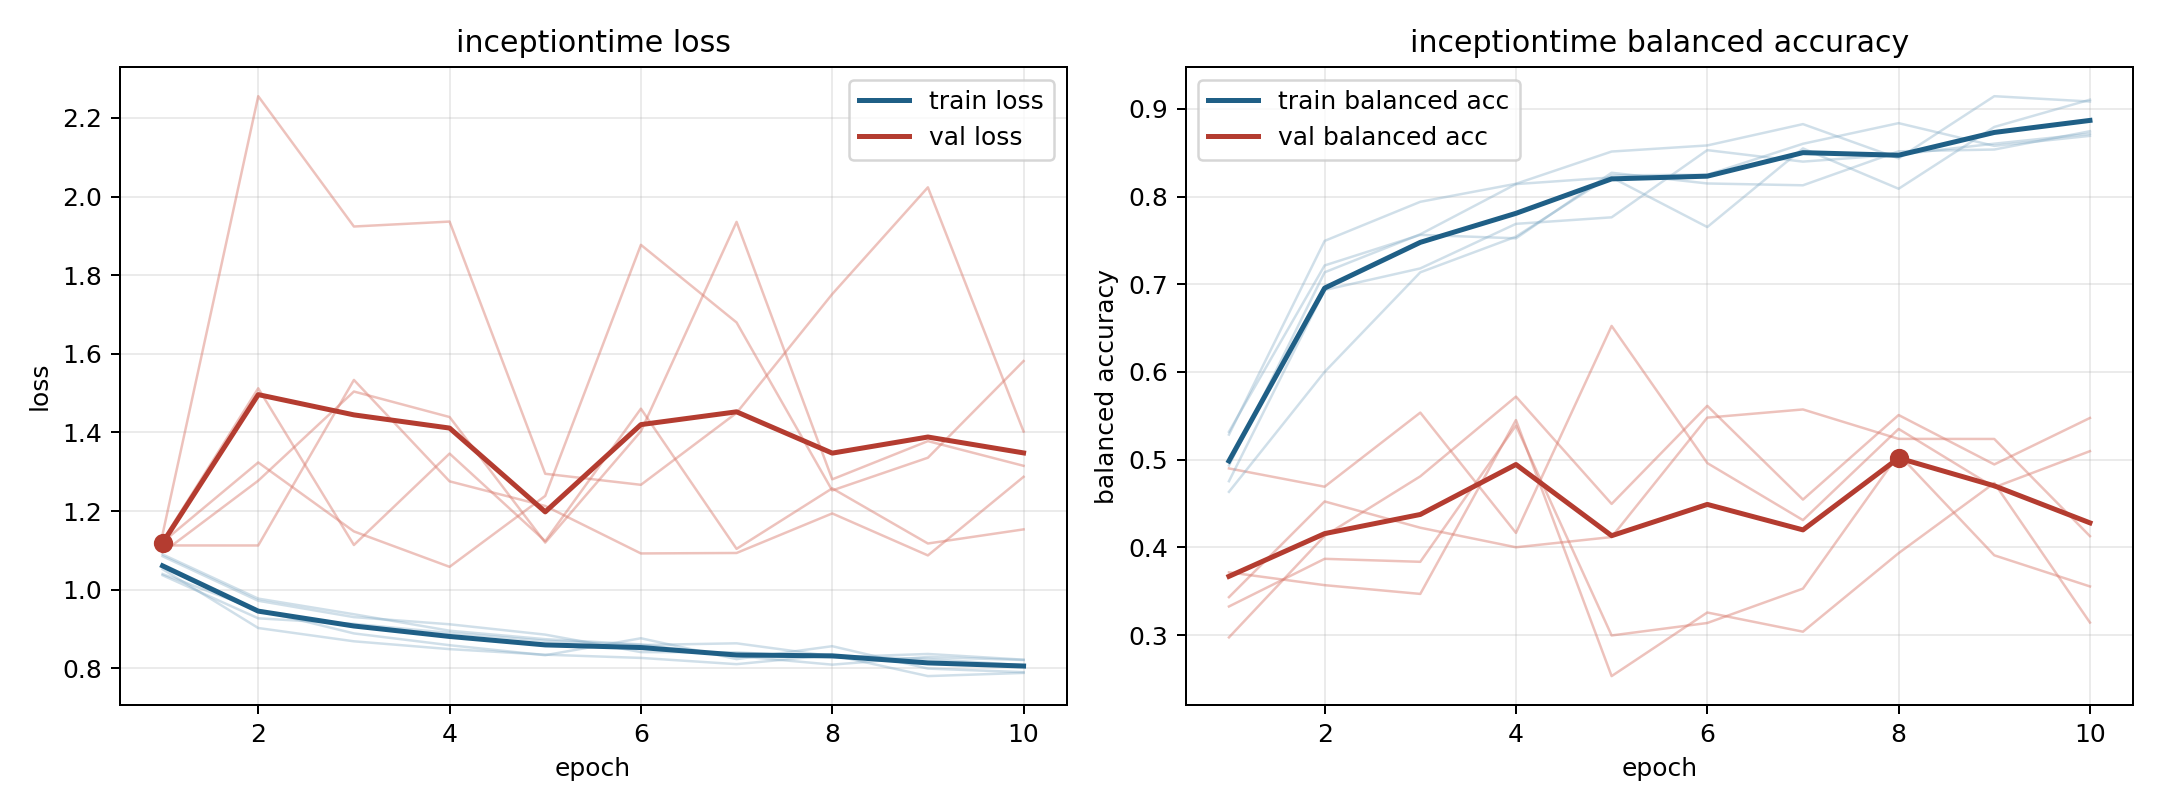

Data behind this chart, as committed beside it:
model, fold, epoch, train_loss, train_balanced_accuracy, val_loss, val_balanced_accuracy
inceptiontime, 1, 1, 1.04, 0.4934, 1.095, 0.4901
inceptiontime, 1, 2, 0.9485, 0.7136, 1.277, 0.4692
inceptiontime, 1, 3, 0.8889, 0.7569, 1.504, 0.5537
inceptiontime, 1, 4, 0.8589, 0.8142, 1.439, 0.4166
inceptiontime, 1, 5, 0.8335, 0.8218, 1.12, 0.6525
inceptiontime, 1, 6, 0.8766, 0.7652, 1.403, 0.4962
inceptiontime, 1, 7, 0.8236, 0.8548, 1.936, 0.4312
inceptiontime, 1, 8, 0.8565, 0.8089, 1.281, 0.5351
inceptiontime, 1, 9, 0.7995, 0.8793, 1.378, 0.4685
inceptiontime, 1, 10, 0.7904, 0.9104, 1.315, 0.5098
inceptiontime, 2, 1, 1.09, 0.4634, 1.113, 0.3434
inceptiontime, 2, 2, 0.9774, 0.6001, 1.113, 0.4524
inceptiontime, 2, 3, 0.9377, 0.7136, 1.534, 0.4225
inceptiontime, 2, 4, 0.8959, 0.7543, 1.276, 0.4002
inceptiontime, 2, 5, 0.8743, 0.8241, 1.213, 0.4119
inceptiontime, 2, 6, 0.861, 0.8248, 1.092, 0.548
inceptiontime, 2, 7, 0.8315, 0.8601, 1.093, 0.5573
inceptiontime, 2, 8, 0.8095, 0.8836, 1.194, 0.5237
inceptiontime, 2, 9, 0.8291, 0.8577, 1.087, 0.5237
inceptiontime, 2, 10, 0.8213, 0.8691, 1.287, 0.4129
inceptiontime, 3, 1, 1.052, 0.5286, 1.141, 0.3716
inceptiontime, 3, 2, 0.9027, 0.7494, 2.255, 0.357
inceptiontime, 3, 3, 0.8689, 0.794, 1.924, 0.347
inceptiontime, 3, 4, 0.849, 0.8145, 1.936, 0.5452
inceptiontime, 3, 5, 0.8349, 0.8513, 1.295, 0.2534
inceptiontime, 3, 6, 0.8266, 0.8582, 1.267, 0.3259
inceptiontime, 3, 7, 0.8107, 0.8825, 1.45, 0.304
inceptiontime, 3, 8, 0.8341, 0.8435, 1.752, 0.3935
inceptiontime, 3, 9, 0.7804, 0.9144, 2.023, 0.4735
inceptiontime, 3, 10, 0.7885, 0.9083, 1.402, 0.3144
inceptiontime, 4, 1, 1.085, 0.4755, 1.125, 0.2975
inceptiontime, 4, 2, 0.972, 0.6935, 1.512, 0.4132
inceptiontime, 4, 3, 0.9304, 0.7181, 1.114, 0.4811
inceptiontime, 4, 4, 0.9122, 0.7688, 1.346, 0.5719
inceptiontime, 4, 5, 0.8859, 0.7763, 1.124, 0.4496
inceptiontime, 4, 6, 0.8414, 0.8529, 1.46, 0.5614
inceptiontime, 4, 7, 0.8408, 0.8398, 1.104, 0.4546
inceptiontime, 4, 8, 0.8283, 0.8478, 1.258, 0.5509
inceptiontime, 4, 9, 0.8367, 0.8602, 1.118, 0.4946
inceptiontime, 4, 10, 0.8221, 0.8715, 1.154, 0.5476
inceptiontime, 5, 1, 1.037, 0.5318, 1.121, 0.3327
inceptiontime, 5, 2, 0.9273, 0.7214, 1.324, 0.387
inceptiontime, 5, 3, 0.9132, 0.7562, 1.148, 0.3836
inceptiontime, 5, 4, 0.8902, 0.7524, 1.058, 0.5389
inceptiontime, 5, 5, 0.8701, 0.8271, 1.239, 0.2997
inceptiontime, 5, 6, 0.8595, 0.8149, 1.877, 0.3139
inceptiontime, 5, 7, 0.8638, 0.8128, 1.68, 0.3531
inceptiontime, 5, 8, 0.831, 0.8515, 1.253, 0.5062
inceptiontime, 5, 9, 0.8241, 0.8536, 1.336, 0.391
inceptiontime, 5, 10, 0.8078, 0.8744, 1.582, 0.3556
